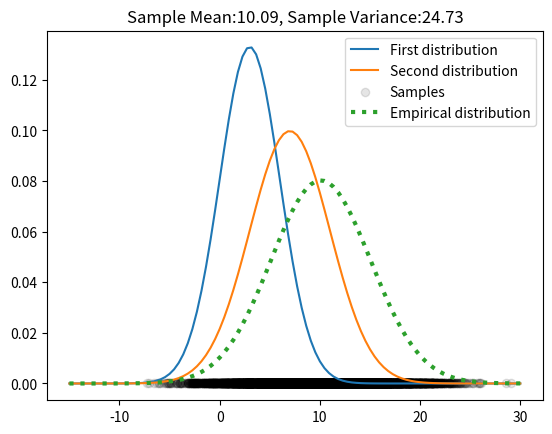

Generate this figure with matplotlib:
import numpy
import matplotlib.pyplot as plt
from scipy.stats import norm as normal

mu1 = 3
std1 = 3
mu2 = 7
std2 = 4

x = numpy.linspace(-15, 30, 100)
normal1 = normal(mu1, std1)
normal2 = normal(mu2, std2)

# generating n sums of random variables
n = 10000
samples1 = normal1.rvs(size=n)
samples2 = normal2.rvs(size=n)
samples = samples1 + samples2

# finding the mean and std of samples
mu = numpy.mean(samples)
std = numpy.std(samples)
emp = normal(mu, std)

# plotting the data:
plt.plot(x, normal1.pdf(x), label='First distribution')
plt.plot(x, normal2.pdf(x), label='Second distribution')
plt.scatter(samples, [0] * len(samples), alpha=0.1, color='k', label='Samples')
plt.plot(x, emp.pdf(x),linestyle=':',linewidth=3, label='Empirical distribution')
plt.legend()
plt.title('Sample Mean:{0}, Sample Variance:{1}'.format(round(mu, 2), round(std**2, 2)))
plt.show()
